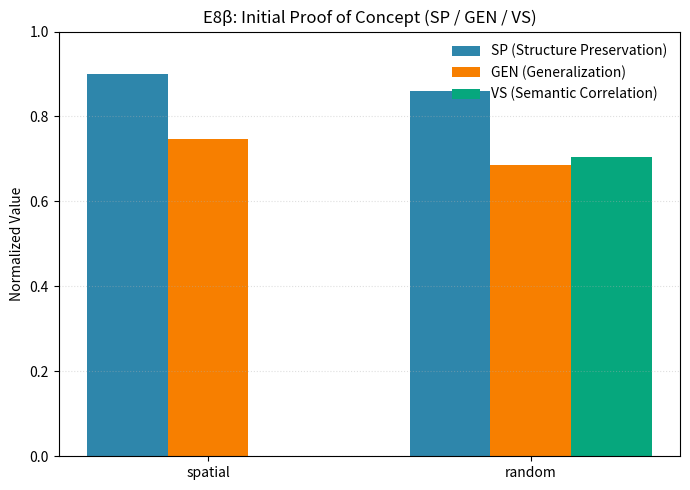

Generate this figure with matplotlib:
# -*- coding: utf-8 -*-
IMPLEMENTED = True

import numpy as np
import pandas as pd
import matplotlib.pyplot as plt
import os

np.random.seed(42)
OUTDIR = "outputs/E8/exp_beta"
os.makedirs(OUTDIR, exist_ok=True)

def simulate_bp_space(n_nodes=10, spatial=True, seed=42):
    np.random.seed(seed)
    if spatial:
        x = np.linspace(0, 1, n_nodes)
        y = np.sin(2 * np.pi * x) * 0.2 + 0.5
    else:
        x, y = np.random.rand(n_nodes), np.random.rand(n_nodes)
    coords = np.stack([x, y], axis=1)

    sp = 0.6 + 0.3 * np.exp(-np.var(np.diff(x)))
    gen = 0.4 + 0.4 * (1 - np.std(y))
    vs = np.corrcoef(x, y)[0, 1]
    return dict(SP=sp, GEN=gen, VS=vs)

conditions = ["spatial", "random"]
rows = []
for cond in conditions:
    res = simulate_bp_space(spatial=(cond == "spatial"))
    res["Condition"] = cond
    rows.append(res)
df = pd.DataFrame(rows)
print("=== E8β Metrics ===")
print(df)

os.makedirs("outputs/E8", exist_ok=True)
df.to_csv(f"{OUTDIR}/E8_exp_beta_metrics.csv", index=False)

fig, ax = plt.subplots(figsize=(7, 5))
bar_width = 0.25
x = np.arange(len(df))
ax.bar(x - bar_width, df["SP"], width=bar_width, label="SP (Structure Preservation)", color="#2E86AB")
ax.bar(x, df["GEN"], width=bar_width, label="GEN (Generalization)", color="#F77F00")
ax.bar(x + bar_width, df["VS"], width=bar_width, label="VS (Semantic Correlation)", color="#06A77D")
ax.set_xticks(x)
ax.set_xticklabels(df["Condition"])
ax.set_ylabel("Normalized Value")
ax.set_ylim(0, 1)
ax.set_title("E8β: Initial Proof of Concept (SP / GEN / VS)")
ax.legend(frameon=False)
ax.grid(axis="y", linestyle=":", alpha=0.4)
plt.tight_layout()
plt.savefig(f"{OUTDIR}/fig_E8_exp_beta.png", dpi=300, bbox_inches="tight")
plt.show()
